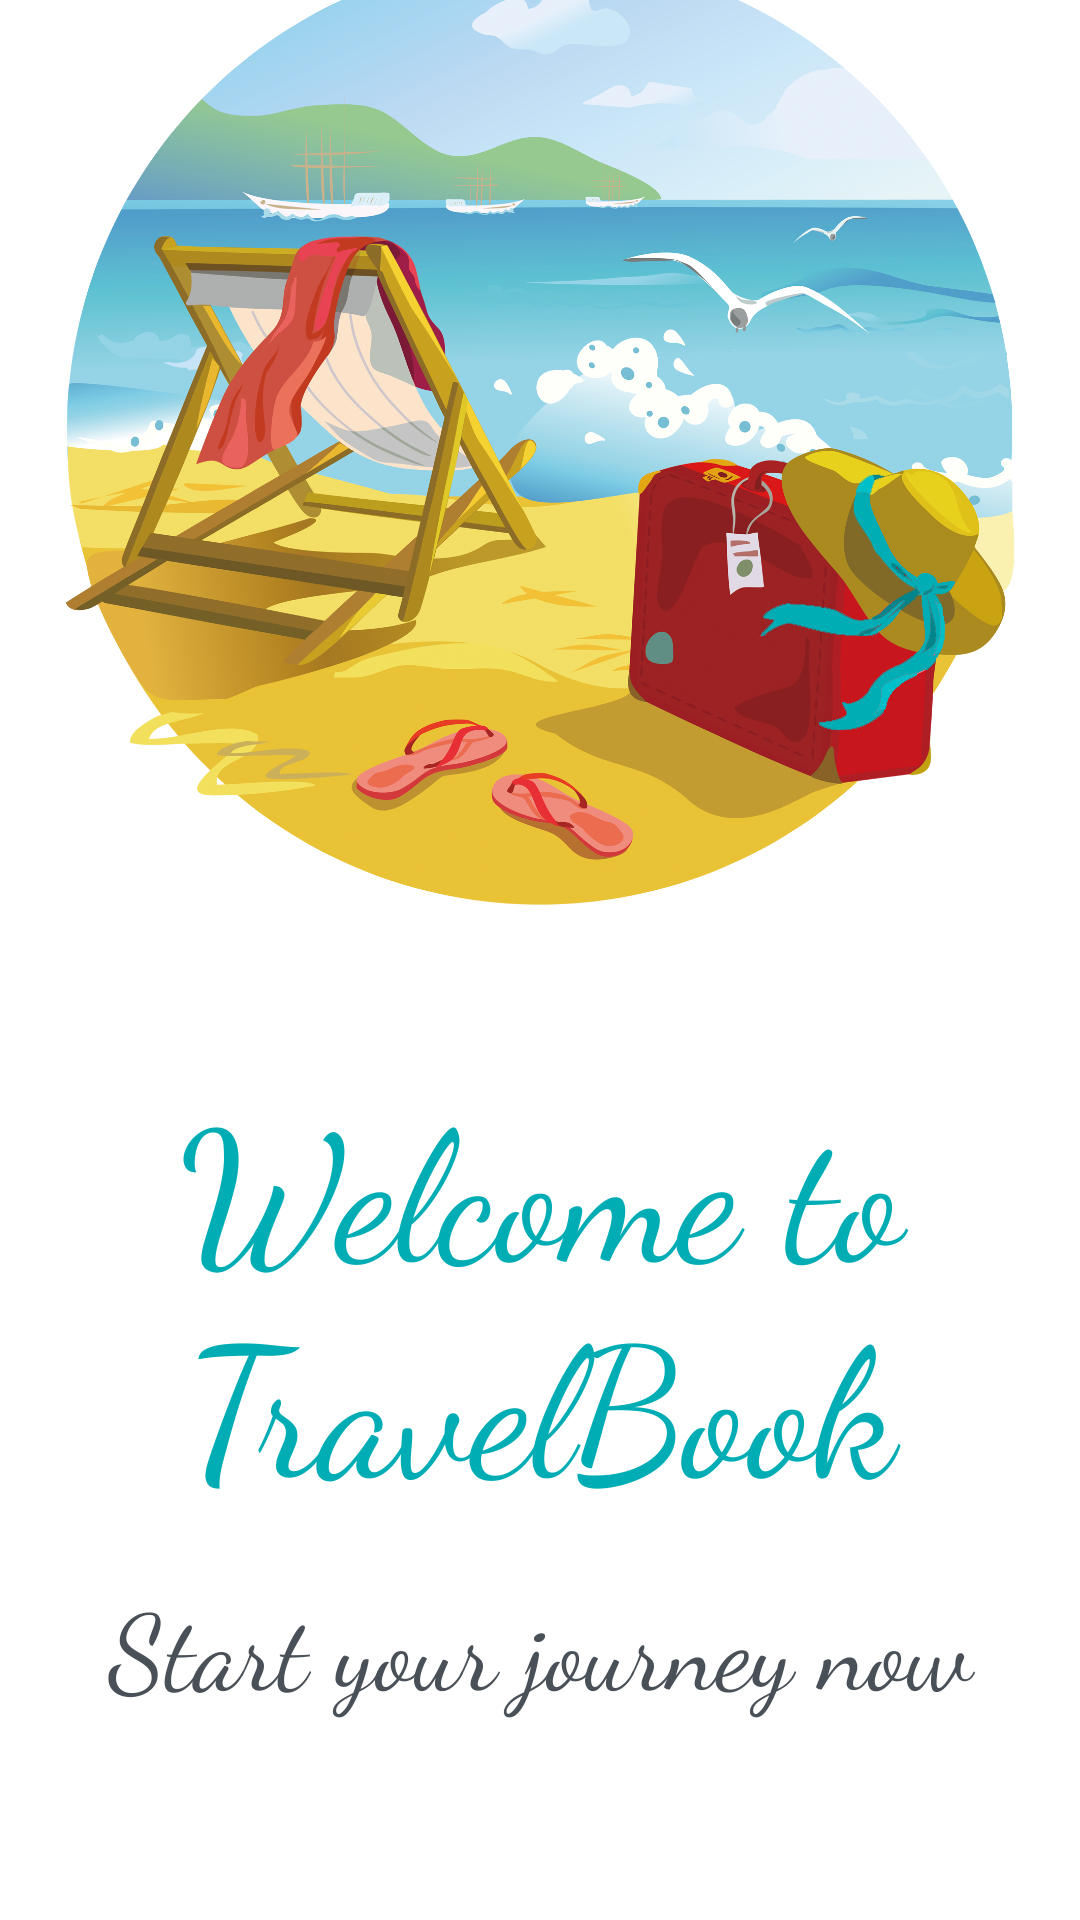

Here is an Android app screen rendered from its layout file. Give the layout XML and the strings, colors and styles it references.
<!-- AndroidManifest.xml: application theme Theme.TravelBook -->
<!-- res/layout/fragment_home.xml -->
<?xml version="1.0" encoding="utf-8"?>
<androidx.constraintlayout.widget.ConstraintLayout xmlns:android="http://schemas.android.com/apk/res/android"
    xmlns:app="http://schemas.android.com/apk/res-auto"
    xmlns:tools="http://schemas.android.com/tools"
    android:layout_width="match_parent"
    android:layout_height="match_parent"
    android:background="@color/white"
    tools:context=".ui.home.HomeFragment">

    <ImageView
        android:id="@+id/imageView2"
        android:layout_width="400dp"
        android:layout_height="400dp"
        android:src="@drawable/logo"
        app:layout_constraintBottom_toTopOf="@+id/text_home"
        app:layout_constraintEnd_toEndOf="parent"
        app:layout_constraintHorizontal_bias="0.454"
        app:layout_constraintStart_toStartOf="parent"
        app:layout_constraintTop_toTopOf="parent"
        app:layout_constraintVertical_bias="1.0"
        tools:ignore="ContentDescription,MissingConstraints" />

    <TextView
        android:id="@+id/text_home"
        android:layout_width="match_parent"
        android:layout_height="wrap_content"
        android:layout_centerInParent="true"
        android:layout_marginStart="8dp"
        android:layout_marginEnd="8dp"
        android:fontFamily="cursive"
        android:text="@string/welcome"
        android:textAlignment="center"
        android:textColor="@color/teal1"
        android:textSize="60sp"
        app:layout_constraintBottom_toBottomOf="parent"
        app:layout_constraintEnd_toEndOf="parent"
        app:layout_constraintHorizontal_bias="0.0"
        app:layout_constraintStart_toStartOf="parent"
        app:layout_constraintTop_toTopOf="parent"
        app:layout_constraintVertical_bias="0.728" />

    <TextView
        android:layout_width="match_parent"
        android:layout_height="wrap_content"
        android:layout_marginTop="16dp"
        android:fontFamily="cursive"
        android:text="Start your journey now"
        android:textAlignment="center"
        android:textColor="#495057"
        android:textSize="35sp"
        app:layout_constraintTop_toBottomOf="@+id/text_home"
        tools:layout_editor_absoluteX="0dp" />

</androidx.constraintlayout.widget.ConstraintLayout>
<!-- resources referenced by this layout -->
<resources>
  <color name="teal1">#00ADB5</color>
  <color name="white">#FFFFFFFF</color>
  <!-- drawable logo: png bitmap (drawable, 602267 bytes) -->
  <string name="welcome">Welcome to TravelBook</string>
  <style name="Theme.TravelBook" parent="Theme.MaterialComponents.DayNight.DarkActionBar">
          <item name="colorPrimary">@color/teal1</item>
          <item name="colorPrimaryVariant">@color/teal_700</item>
          <item name="colorOnPrimary">@color/white</item>
          
          <item name="colorSecondary">@color/teal_700</item>
          <item name="colorSecondaryVariant">@color/teal_200</item>
          <item name="colorOnSecondary">@color/black</item>
          
          <item name="android:statusBarColor">@color/white</item>
          <item name="android:windowLightStatusBar">true</item>
      </style>
  <color name="teal_700">#FF018786</color>
  <color name="teal_200">#FF03DAC5</color>
  <color name="black">#FF000000</color>
</resources>
